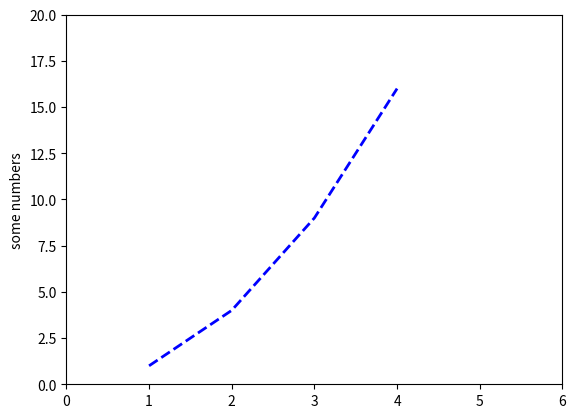

Recreate this plot in Python.
import matplotlib.pyplot as plt

plt.plot([1, 2, 3, 4,], [1, 4, 9, 16], "b--", linewidth=2, markersize=12)
plt.axis((0, 6, 0, 20))
plt.ylabel('some numbers')
plt.show()
